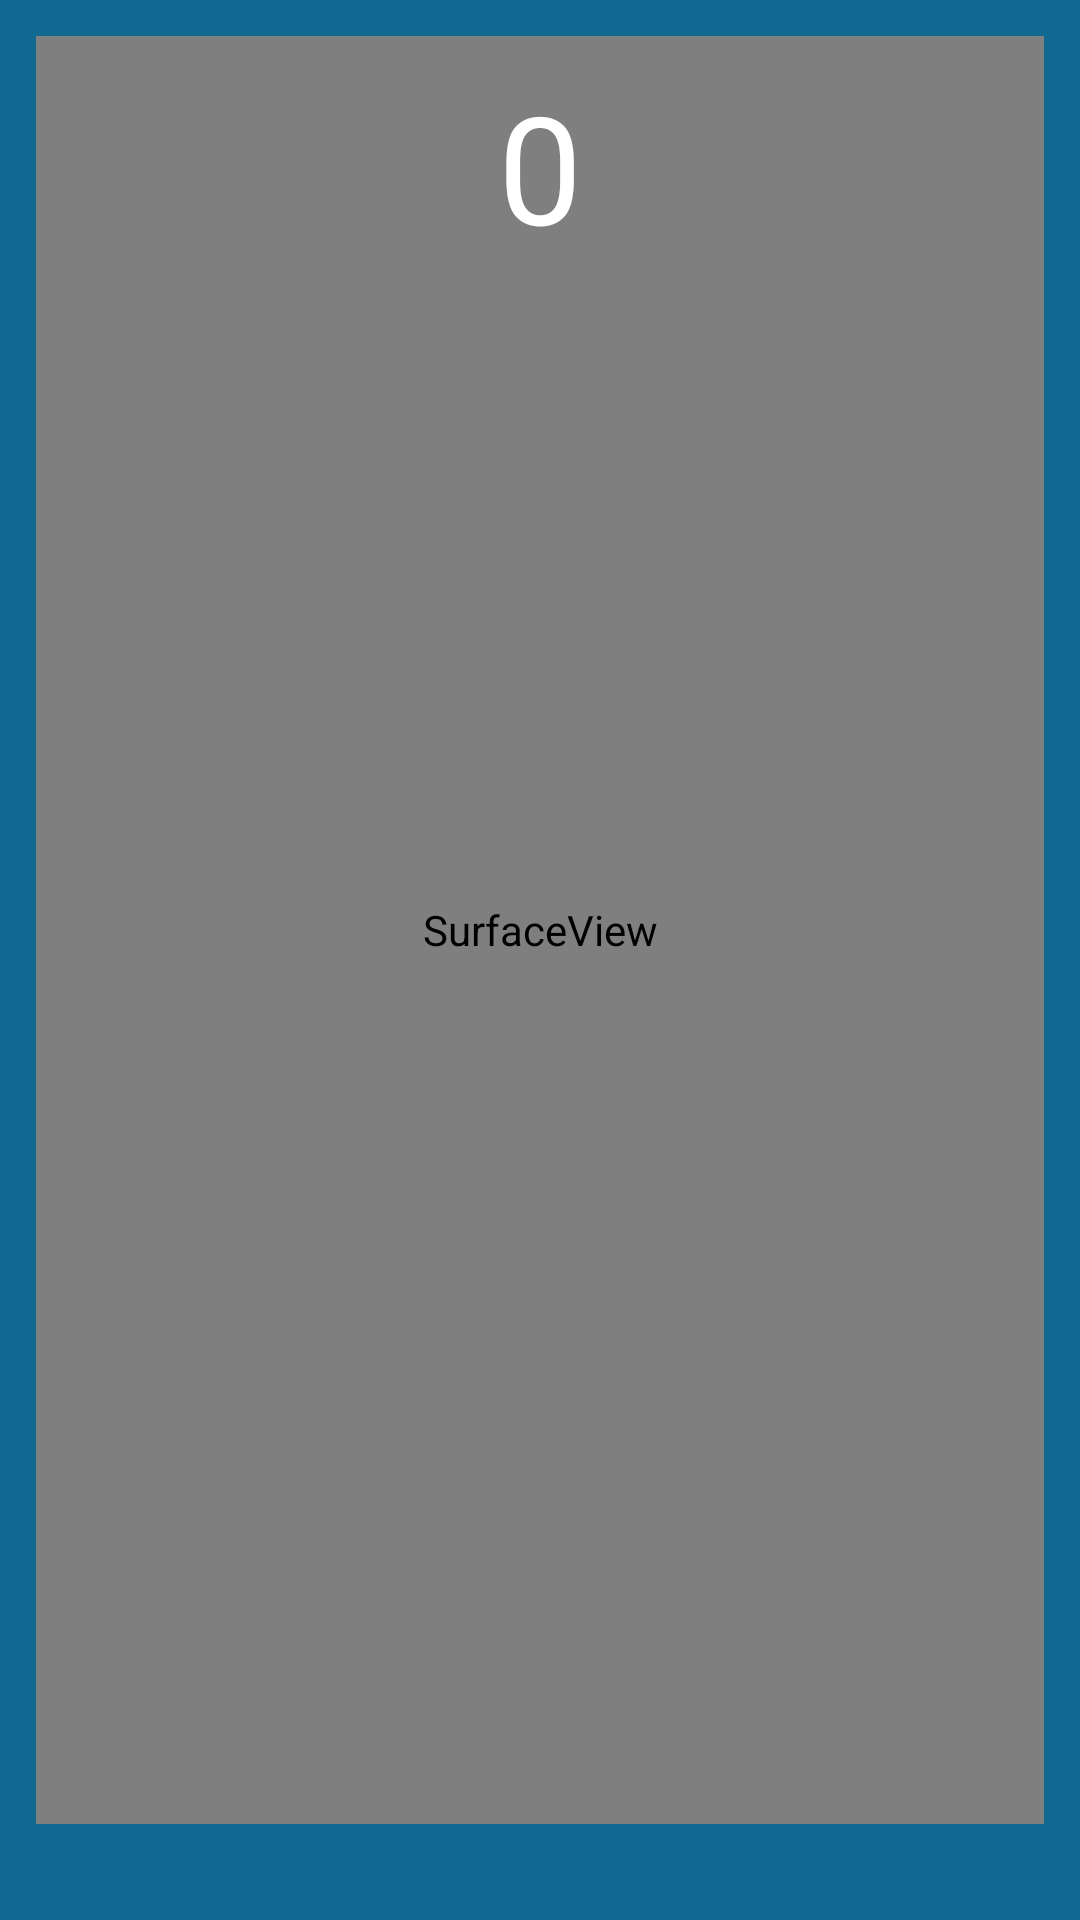

Layout XML and referenced resources for this Android screen:
<!-- AndroidManifest.xml: application theme Theme.SnakeScreenPrototype -->
<!-- res/layout/activity_main_game_screen_no_buttons.xml -->
<?xml version="1.0" encoding="utf-8"?>
<RelativeLayout xmlns:android="http://schemas.android.com/apk/res/android"
    xmlns:app="http://schemas.android.com/apk/res-auto"
    xmlns:tools="http://schemas.android.com/tools"
    android:layout_width="match_parent"
    android:layout_height="match_parent"
    tools:context=".MainGameScreen">

    <RelativeLayout
        android:layout_above="@id/bottomBar"
        android:layout_width="match_parent"
        android:layout_height="wrap_content"
        android:background="#116991"
        android:padding="12dp">
        <LinearLayout
            android:layout_width="match_parent"
            android:layout_height="match_parent">
        <androidx.appcompat.widget.AppCompatImageButton
            android:layout_weight="1"
            android:id="@+id/leftBtn"
            android:layout_width="match_parent"
            android:layout_height="match_parent"/>
        <androidx.appcompat.widget.AppCompatImageButton
            android:layout_weight="1"
            android:id="@+id/rightBtn"
            android:layout_toRightOf="@+id/leftBtn"
            android:layout_width="match_parent"
            android:layout_height="match_parent"/>
        </LinearLayout>

        <SurfaceView
            android:id="@+id/surfaceView"
            android:layout_width="match_parent"
            android:layout_height="match_parent"/>

        <TextView
            android:id="@+id/scoreTV"
            android:layout_width="wrap_content"
            android:layout_height="wrap_content"
            android:text="0"
            android:textColor="#FFFFFF"
            android:fontFamily="@font/munrosmall"
            android:textSize="50dp"
            android:layout_centerHorizontal="true"
            android:layout_marginTop="10dp"/>
    </RelativeLayout>
    <LinearLayout
        android:layout_width="match_parent"
        android:layout_height="wrap_content"
        android:orientation="horizontal"
        android:gravity="center"
        android:paddingBottom="10dp"
        android:paddingTop="10dp"
        android:background="#116991"
        android:layout_alignParentBottom="true"
        android:id="@+id/bottomBar">

    </LinearLayout>
</RelativeLayout>
<!-- resources referenced by this layout -->
<resources>
  <style name="Theme.SnakeScreenPrototype" parent="Theme.MaterialComponents.DayNight.DarkActionBar">
          
          <item name="colorPrimary">@color/purple_500</item>
          <item name="colorPrimaryVariant">@color/purple_700</item>
          <item name="colorOnPrimary">@color/white</item>
          
          <item name="colorSecondary">@color/teal_200</item>
          <item name="colorSecondaryVariant">@color/teal_700</item>
          <item name="colorOnSecondary">@color/black</item>
          
          <item name="android:statusBarColor">?attr/colorPrimaryVariant</item>
          
      </style>
  <!-- not gathered from this repository: default colours our renderer supplied (Android Studio template values) -->
  <color name="purple_500">#FF6200EE</color>
  <color name="purple_700">#FF3700B3</color>
  <color name="teal_200">#FF03DAC5</color>
  <color name="teal_700">#FF018786</color>
  <color name="black">#FF000000</color>
  <color name="white">#FFFFFFFF</color>
</resources>
